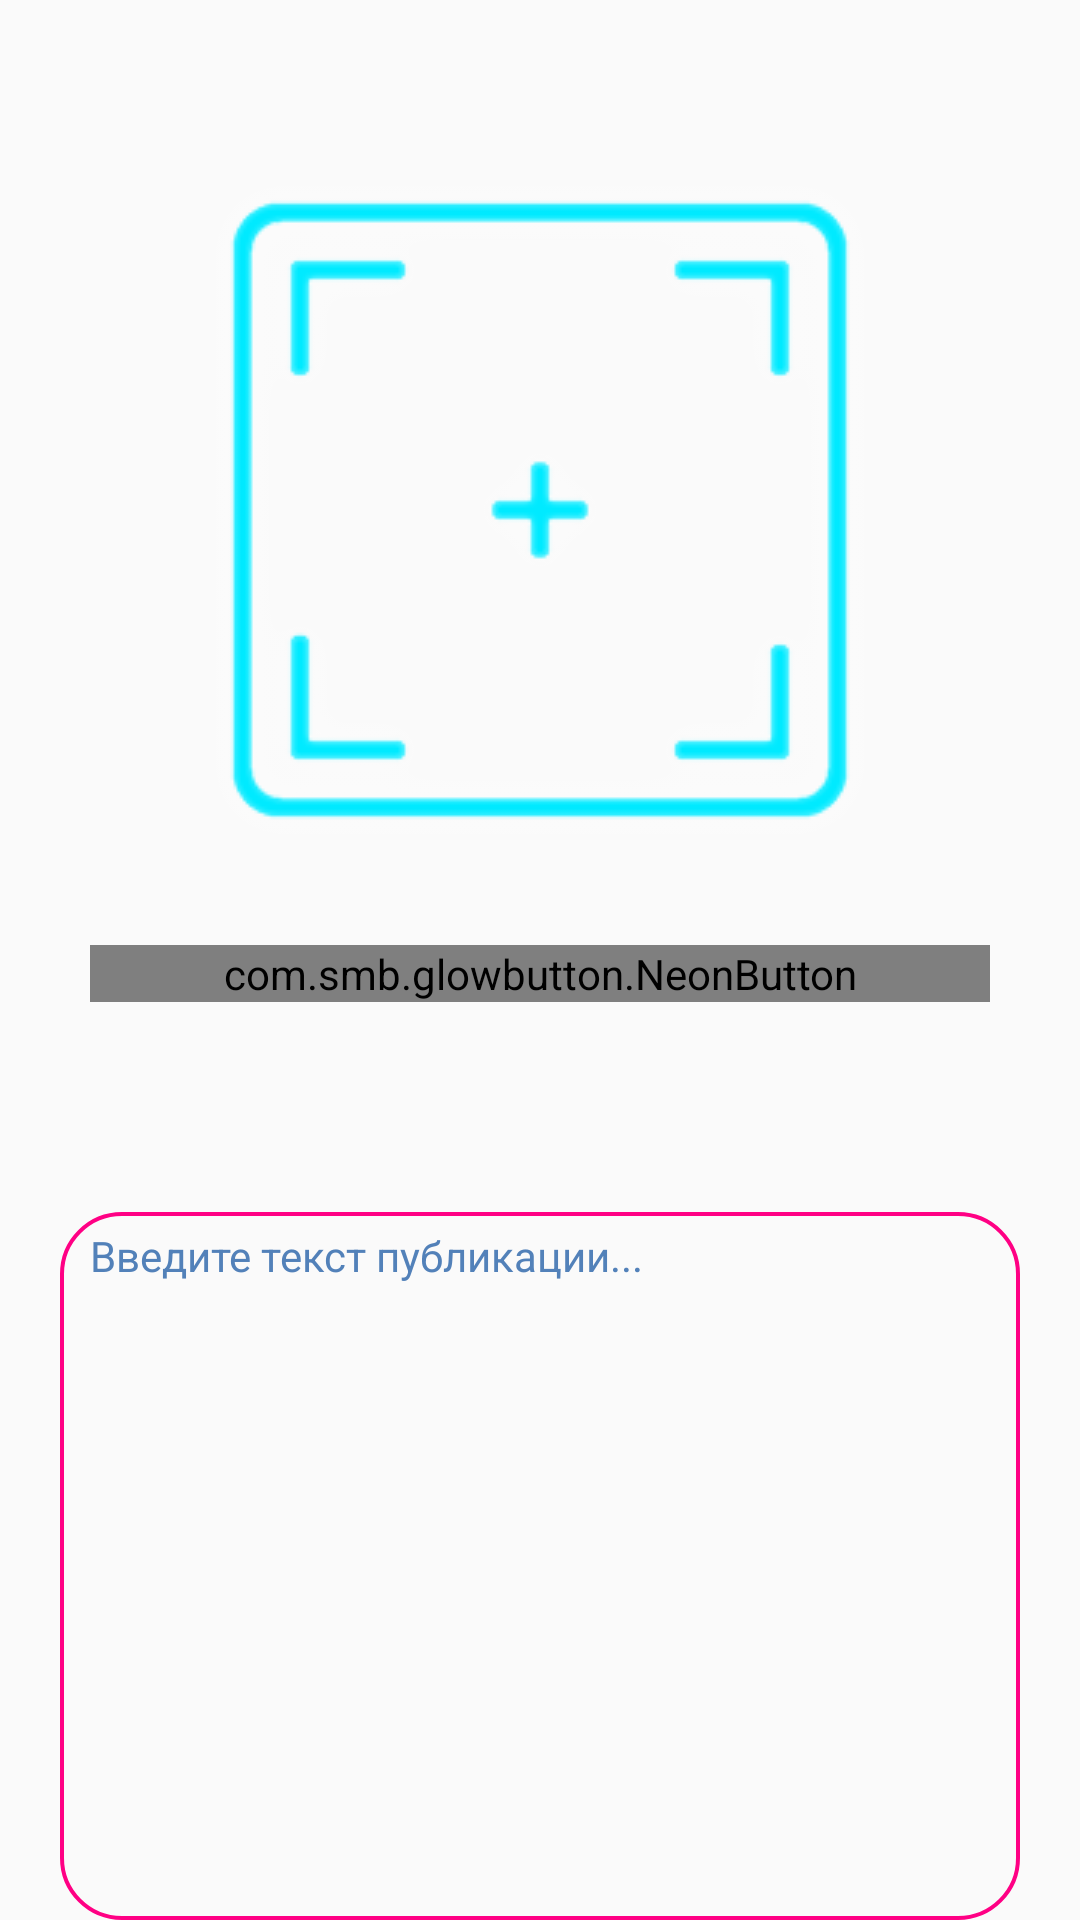

Here is an Android app screen rendered from its layout file. Give the layout XML and the strings, colors and styles it references.
<!-- AndroidManifest.xml: application theme Theme.VK_Business -->
<!-- res/layout/planer_add.xml -->
<?xml version="1.0" encoding="utf-8"?>
<LinearLayout xmlns:android="http://schemas.android.com/apk/res/android"
    android:id="@+id/LinearLayout1"
    xmlns:app="http://schemas.android.com/apk/res-auto"
    android:layout_width="match_parent"
    android:layout_height="wrap_content"
    android:orientation="vertical"
    android:layout_gravity="center_vertical"
    android:background="@drawable/app_background_new">


   <ImageView
       android:id="@+id/image_add_new_publication"
       android:layout_width="wrap_content"
       android:layout_height="wrap_content"
       android:layout_gravity="center_horizontal"
       android:src="@drawable/empty_foto"
       android:layout_marginBottom="25dp"
       android:layout_marginTop="50dp"
       android:scaleType="fitCenter"/>

    <com.smb.glowbutton.NeonButton
        android:id="@+id/file_new_publication_button"
        android:layout_width="match_parent"
        android:layout_height="wrap_content"
        android:layout_marginHorizontal="30dp"
        android:textSize="20sp"
        app:nb_cornerRadius="15dp"
        app:nb_enableAnimationDuration="500"
        app:nb_gradientEnd="@color/vk_blue_light"
        app:nb_gradientStart="@color/vk_blue_light"
        app:nb_text="@string/download_file_button"
        app:nb_textStyle="normal" />

    <EditText
        android:id="@+id/notification_add_new_publication"
        android:layout_width="match_parent"
        android:layout_height="match_parent"
        android:background="@drawable/searchview_border"
        android:layout_marginStart="20dp"
        android:layout_marginEnd="20dp"
        android:layout_marginTop="70dp"
        android:minLines="7"
        android:hint="@string/input_text_planer_add"
        android:textColorHint="@color/vk_blue"
        android:paddingStart="10dp"
        android:textSize="14sp"
        android:textColor="@color/vk_blue_light"
        android:gravity="start"
        android:paddingTop="5dp"/>

    <LinearLayout
        android:layout_width="match_parent"
        android:layout_height="match_parent"
        android:orientation="horizontal"
        android:weightSum="1"
        android:layout_marginTop="40dp"
        >

        <Button
            android:id="@+id/plan_add_new_publication_button"
            android:layout_width="match_parent"
            android:layout_height="wrap_content"
            android:layout_weight="0.5"
            android:layout_marginStart="20dp"
            android:layout_marginEnd="20dp"
            android:layout_marginTop="10dp"
            android:drawablePadding="10dp"
            android:drawableTop="@drawable/plan_ico"
            android:background="@android:color/transparent"
            android:text="@string/make_plan_button_text"
            android:textColor="@color/vk_blue_light"
/>

        <Button
            android:id="@+id/public_add_new_publication_button"
            android:layout_width="match_parent"
            android:layout_height="wrap_content"
            android:layout_weight="0.5"
            android:layout_marginStart="20dp"
            android:layout_marginEnd="20dp"
            android:layout_marginTop="10dp"
            android:drawablePadding="10dp"
            android:drawableTop="@drawable/public_vector"
            android:background="@android:color/transparent"
            android:text="@string/make_public_button_text"
            android:textColor="@color/vk_blue_light" />

    </LinearLayout>

</LinearLayout>
<!-- resources referenced by this layout -->
<resources>
  <color name="vk_blue">#5281B9</color>
  <color name="vk_blue_light">#00EAFF</color>
  <!-- drawable empty_foto: png bitmap (drawable, 13382 bytes) -->
  <!-- drawable plan_ico: png bitmap (drawable, 1962 bytes) -->
  <!-- drawable public_vector: png bitmap (drawable, 1949 bytes) -->
  <!-- drawable searchview_border (drawable) -->
  <?xml version="1.0" encoding="utf-8"?>
  <shape xmlns:android="http://schemas.android.com/apk/res/android"
      android:shape="rectangle">
      <corners android:radius="20dp" />
      <stroke android:width="4px" android:color="@color/vk_purple" />
  </shape>
  <string name="download_file_button">ЗАГРУЗИТЬ ФАЙЛ ПУБЛИКАЦИИ</string>
  <string name="input_text_planer_add">Введите текст публикации...</string>
  <string name="make_plan_button_text">Запланировать</string>
  <string name="make_public_button_text">Опубликовать</string>
  <style name="Theme.VK_Business" parent="Theme.AppCompat.Light.DarkActionBar">
          
          <item name="colorPrimary">#FFFFFF</item>
          <item name="colorPrimaryDark">#5281B9</item>
          <item name="colorAccent">@color/teal_200</item>
          <item name="windowActionBar">false</item>
          <item name="windowNoTitle">true</item>
          
      </style>
  <color name="vk_purple">#FF0084</color>
  <color name="teal_200">#FF03DAC5</color>
</resources>
